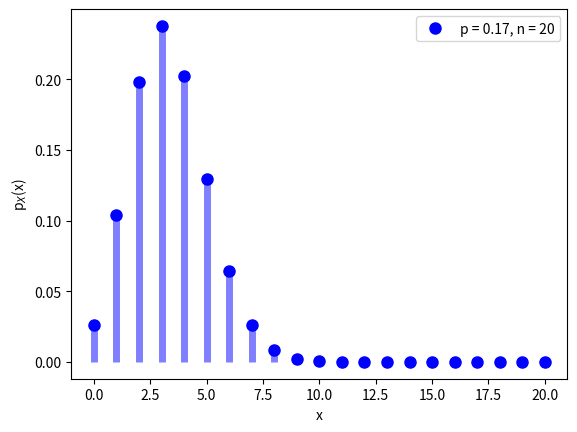
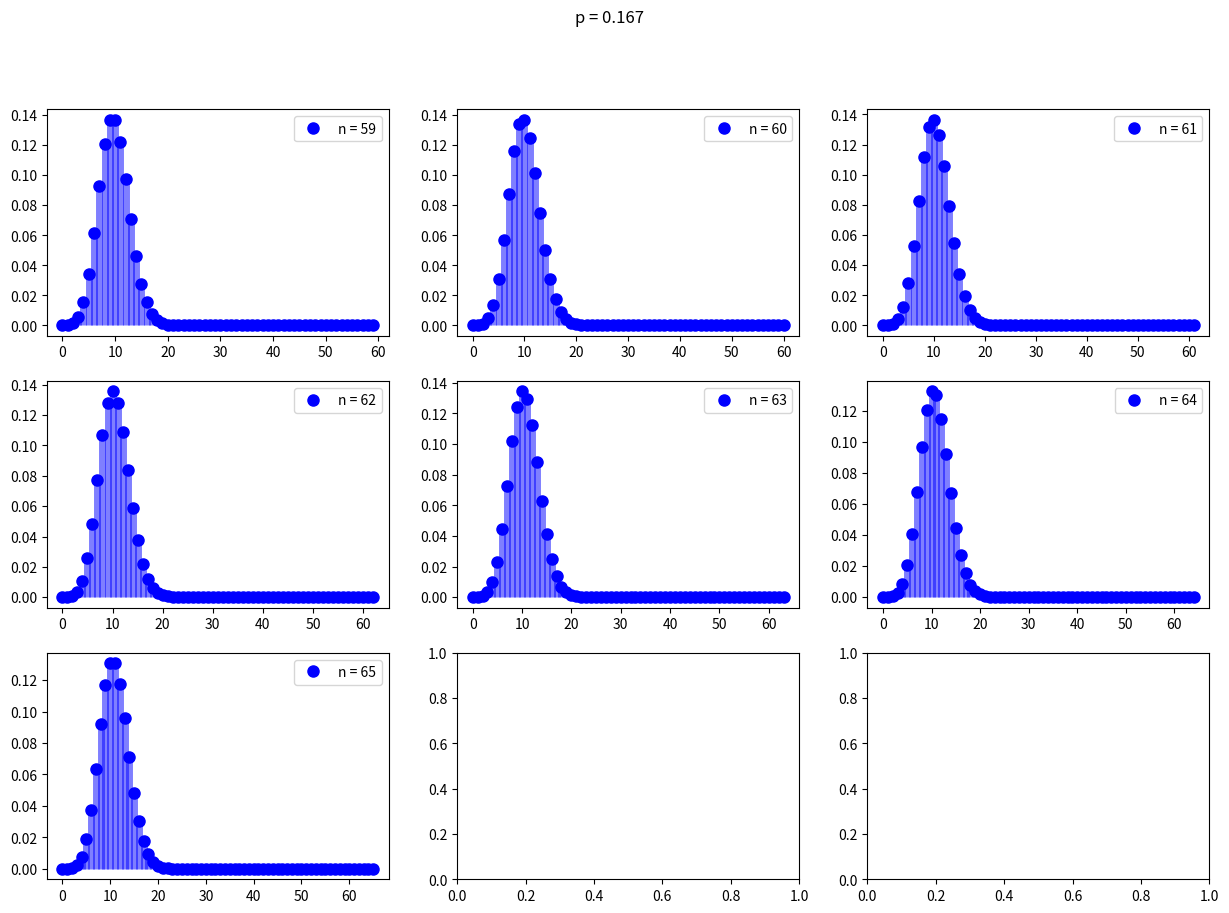
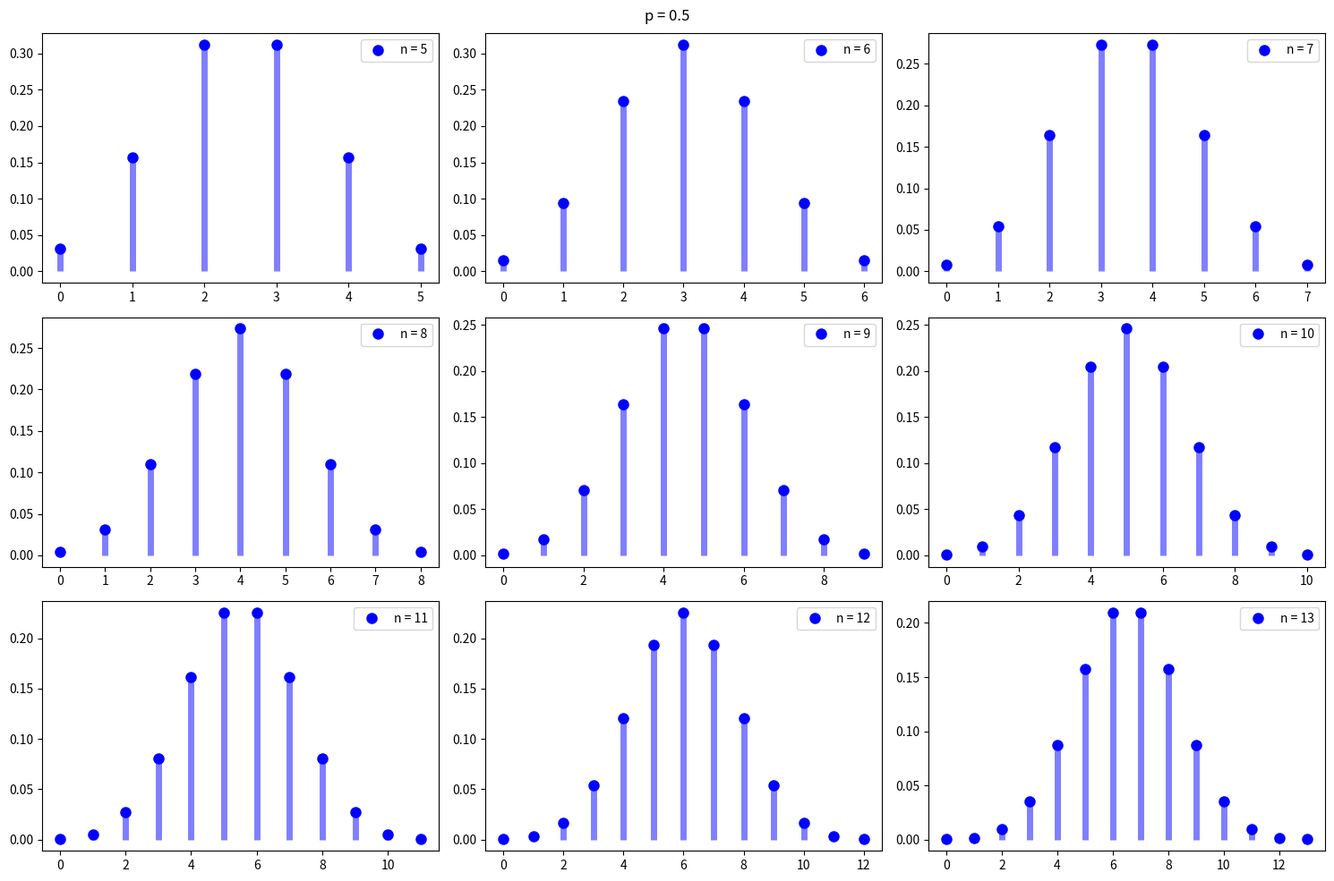

These figures' Python source, in order:
import numpy as np
from scipy.stats import binom
import matplotlib.pyplot as plt
import math

# Funciones ----------------------------------------------------------------
def graficar_ncreciente_p_fijo(p, nn, columnas, filas, fig1, ax1):

	print("len(nn)", len(nn))
	print("filas", filas)
	axs = ax1.flatten()
	print(axs)

	for i, ax in enumerate(axs):
			if i ==len(nn):
				break

			rva = binom(nn[i], p)
			Rxa = rva.support()
			xa = np.arange(Rxa[0], Rxa[1]+1)
			ax.plot(xa, rva.pmf(xa), 'bo', ms=8, label = f'n = {nn[i]}')#
			ax.vlines(xa, 0, rva.pmf(xa), colors='b', lw=5, alpha=0.5)
			#ax1[i][j].set_title(f'p = {p}, n = {nn[l]}')
			ax.legend(loc=1)
	
	fig1.suptitle(f'p = {round(p,3)}')
	
	#plt.tight_layout()

#--------------------------------------------------
#v.a. X = "cantidad de éxitos en n intentos "
#Defino los parámetros de mi binomial
n = 20
p = 1/6.0

#objeto congelado
rv = binom(n, p)
#Rango de X
Rx = rv.support()
print("Rango de la variable aleatoria = ", Rx)
#Esperanza y varianza 
mean, var = rv.stats(moments='mv')
print('Esperanza = ', round(mean, 2), 'Varianza = ', round(var,2))

#Array de numpy de números enteros entre los percentiles 0.01 y 0.99 de la binomial
x = np.arange(Rx[0], Rx[1]+1)#Array del rango de X
#x = np.arange(rv.ppf(0.01), rv.ppf(0.999))#Usando pasos por defecto (1)
print("RX = ", x, "Tipo de datos: ", type(x),)
print("p_X(x) = ", rv.pmf(x))
print("Suma de p_X(x) sobre RX", round(sum(rv.pmf(x)),2))

#Grafico la función de probabilidad puntual o de masa de X 
fig, ax = plt.subplots(1, 1)
#ax.plot(x, binom.pmf(x, n, p), 'bo', ms=8, label='binom pmf')
ax.plot(x, rv.pmf(x), 'bo', ms=8, label = f'p = {round(p, 2)}, n = {n}' )#, alpha=0.5
ax.vlines(x, 0, rv.pmf(x), colors='b', lw=5, alpha=0.5)
ax.set_ylabel('p$_{X}$(x)')
ax.set_xlabel('x')
plt.legend()

#Varias distribuciones binomiales con n creciente y p fijo
nn = np.arange(59, 66)
columnas = 3
filas = math.ceil(len(nn)/columnas)
fig1, ax1 = plt.subplots(filas, columnas, figsize=(15,10))
graficar_ncreciente_p_fijo(1/6, nn, filas, columnas, fig1, ax1)
fig2, ax2 = plt.subplots(filas, columnas, figsize=(15,10))
graficar_ncreciente_p_fijo(0.5, np.arange(5, 17), filas, columnas, fig2, ax2)
plt.tight_layout()
plt.show()
#Fin -------------------------------------------------------------------


'''
l=0
for i in range(filas):
#	print(i)
	for j in range(columnas):
#		print(j)
		rva = binom(nn[l], p)
		Rxa = rva.support()
		xa = np.arange(Rxa[0], Rxa[1]+1)
		ax1[i][j].plot(xa, rva.pmf(xa), 'bo', ms=8, label = f'n = {nn[l]}')#
		ax1[i][j].vlines(xa, 0, rva.pmf(xa), colors='b', lw=5, alpha=0.5)
		l+=1
		print(l)
		#ax1[i][j].set_title(f'p = {p}, n = {nn[l]}')
		ax1[i][j].legend(loc=1)
		if l ==len(nn):
			break
'''
